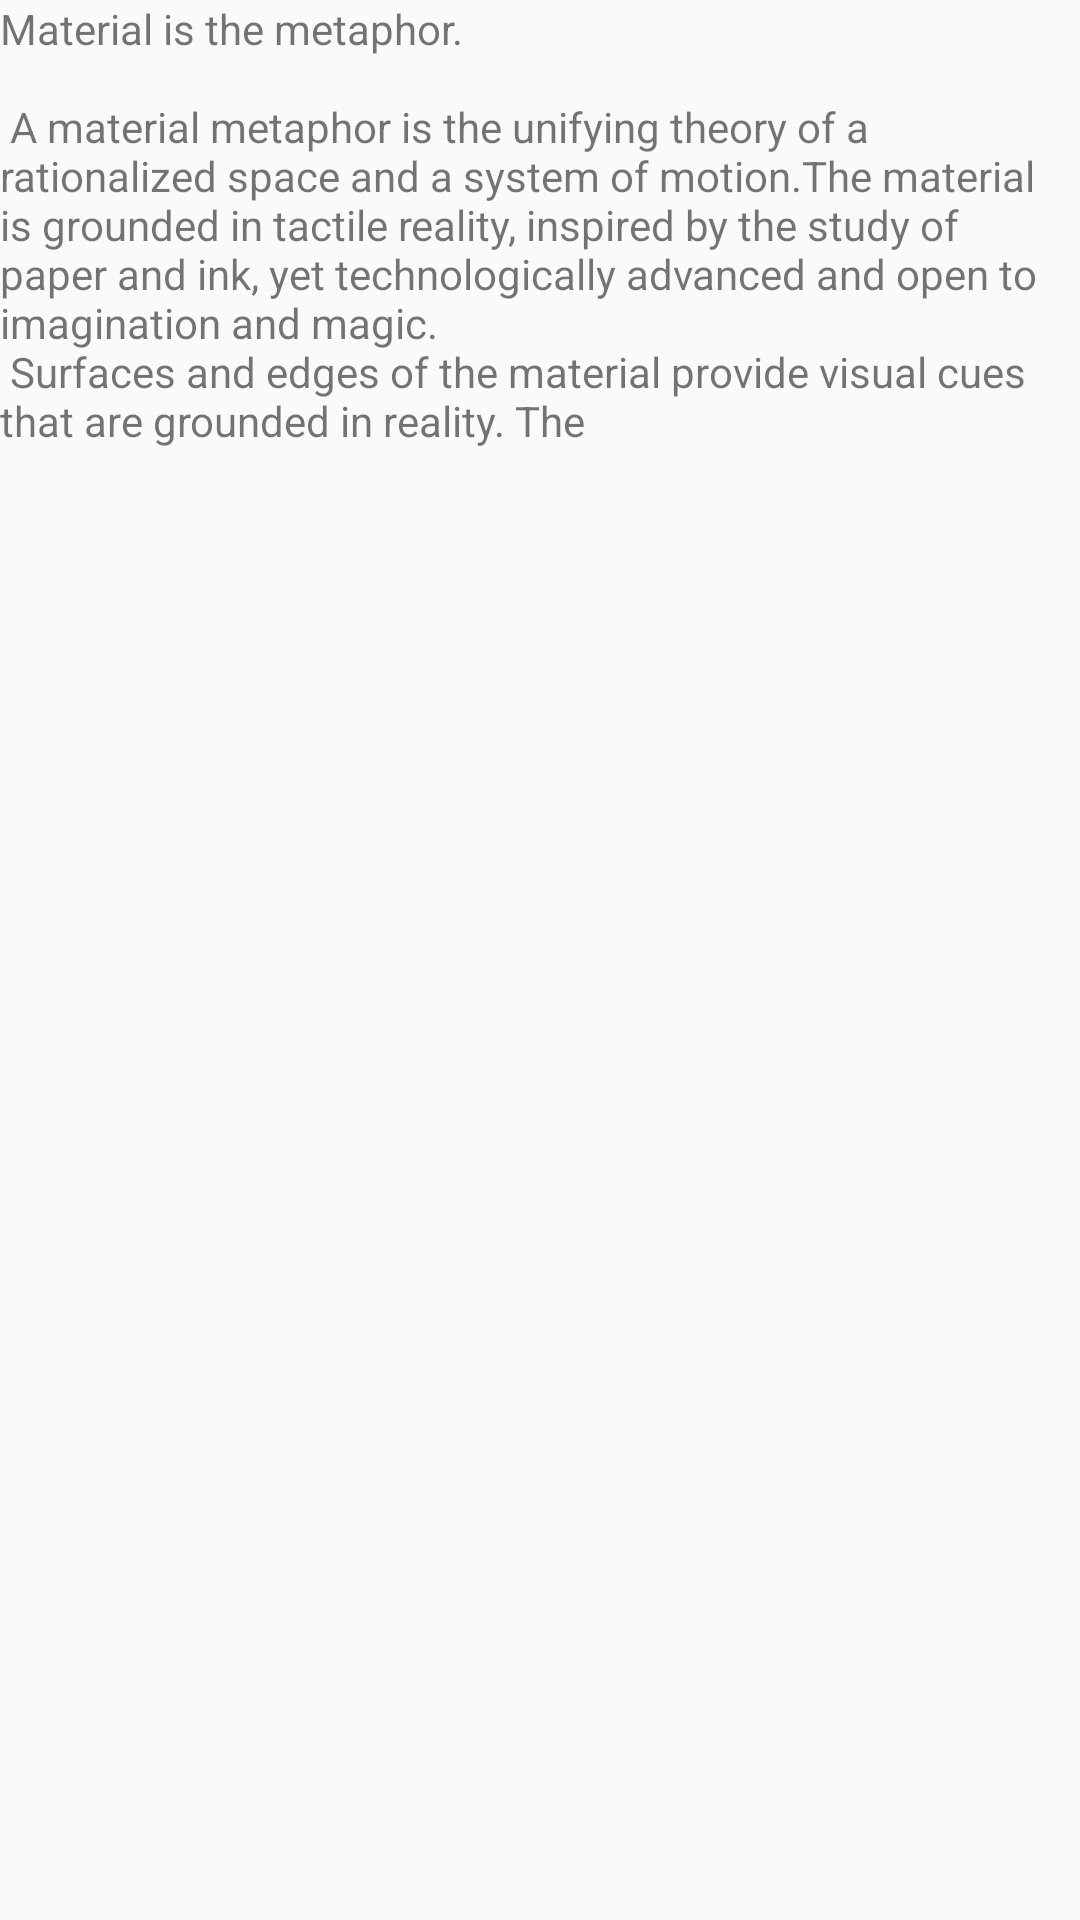

Here is an Android app screen rendered from its layout file. Give the layout XML and the strings, colors and styles it references.
<!-- AndroidManifest.xml: application theme AppTheme -->
<!-- res/layout/activity_moevie_detail.xml -->
<?xml version="1.0" encoding="utf-8"?>
<android.support.design.widget.CoordinatorLayout xmlns:android="http://schemas.android.com/apk/res/android"
    xmlns:app="http://schemas.android.com/apk/res-auto"
    xmlns:tools="http://schemas.android.com/tools"
    android:layout_width="match_parent"
    android:layout_height="match_parent"
    android:fitsSystemWindows="true"
    tools:context=".MovieDetailActivity">

    <android.support.design.widget.AppBarLayout
        android:id="@+id/app_bar"
        android:layout_width="match_parent"
        android:layout_height="@dimen/app_bar_height"
        android:fitsSystemWindows="true"
        android:theme="@style/AppTheme.AppBarOverlay">

        <android.support.design.widget.CollapsingToolbarLayout
            android:id="@+id/toolbar_layout"
            android:layout_width="match_parent"
            android:layout_height="match_parent"
            android:fitsSystemWindows="true"
            app:contentScrim="?attr/colorPrimary"
            app:layout_scrollFlags="scroll|exitUntilCollapsed"
            app:toolbarId="@+id/toolbar">

            <android.support.v7.widget.Toolbar
                android:id="@+id/toolbarMovieDetail"
                android:layout_width="match_parent"
                android:layout_height="?attr/actionBarSize"
                app:layout_collapseMode="pin"
                app:popupTheme="@style/AppTheme.PopupOverlay" />

        </android.support.design.widget.CollapsingToolbarLayout>
    </android.support.design.widget.AppBarLayout>

    <include layout="@layout/content_moevie_detail" />

</android.support.design.widget.CoordinatorLayout>
<!-- res/layout/content_moevie_detail.xml (included above) -->
<?xml version="1.0" encoding="utf-8"?>
<android.support.v4.widget.NestedScrollView xmlns:android="http://schemas.android.com/apk/res/android"
    xmlns:app="http://schemas.android.com/apk/res-auto"
    xmlns:tools="http://schemas.android.com/tools"
    android:layout_width="match_parent"
    android:layout_height="match_parent"
    app:layout_behavior="@string/appbar_scrolling_view_behavior"
    tools:context=".MovieDetailActivity"
    tools:showIn="@layout/activity_moevie_detail">

    <TextView
        android:layout_width="wrap_content"
        android:layout_height="wrap_content"
        android:layout_margin="@dimen/text_margin"
        android:text="@string/large_text" />

</android.support.v4.widget.NestedScrollView>
<!-- resources referenced by this layout -->
<resources>
  <string name="large_text">
          "Material is the metaphor.\n\n"
  
          "A material metaphor is the unifying theory of a rationalized space and a system of motion."
          "The material is grounded in tactile reality, inspired by the study of paper and ink, yet "
          "technologically advanced and open to imagination and magic.\n"
          "Surfaces and edges of the material provide visual cues that are grounded in reality. The "
  
      </string>
  <style name="AppTheme.AppBarOverlay" parent="ThemeOverlay.AppCompat.Dark.ActionBar" />
  <style name="AppTheme.PopupOverlay" parent="ThemeOverlay.AppCompat.Light" />
  <style name="AppTheme" parent="Theme.AppCompat.Light.DarkActionBar">
          
          <item name="colorPrimary">@color/colorPrimary</item>
          <item name="colorPrimaryDark">@color/colorPrimaryDark</item>
          <item name="colorAccent">@color/colorAccent</item>
          <item name="android:navigationBarColor">@color/colorPrimaryBackground</item>
      </style>
  <color name="colorPrimary">#3F51B5</color>
  <color name="colorPrimaryDark">#303F9F</color>
  <color name="colorAccent">#FF4081</color>
</resources>
